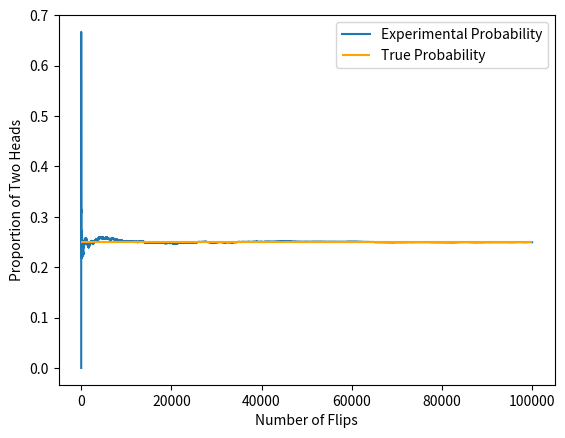

The matplotlib source for this figure:
import matplotlib.pyplot as plt
import numpy as np

def coin_flip_experiment():
    # defining our two coins as lists
    coin1 = ['Heads', 'Tails']
    coin2 = ['Heads', 'Tails']

    # "flipping" both coins randomly
    coin1_result = np.random.choice(coin1)
    coin2_result = np.random.choice(coin2)

    # checking if both flips are heads
    if coin1_result == 'Heads' and coin2_result == 'Heads':
        return 1
    else:
        return 0

# how many times we run the experiment
num_trials = 100000
prop = []
flips = []

# keep track of the number of times heads pops up twice
two_heads_counter = 0

# perform the experiment five times
for flip in range(num_trials):
    # if both coins are heads add 1 to the counter
    two_heads_counter += coin_flip_experiment()

    # proportion of two heads at each flip
    prop.append(two_heads_counter/(flip+1))

    # keep a list for the number of flips
    flips.append(flip+1)

#plot all flips and proportion of two heads
plt.plot(flips, prop, label='Experimental Probability')
plt.xlabel('Number of Flips')
plt.ylabel('Proportion of Two Heads')

plt.hlines(0.25, 0, num_trials, colors='orange', label='True Probability')
plt.legend()

plt.show()

